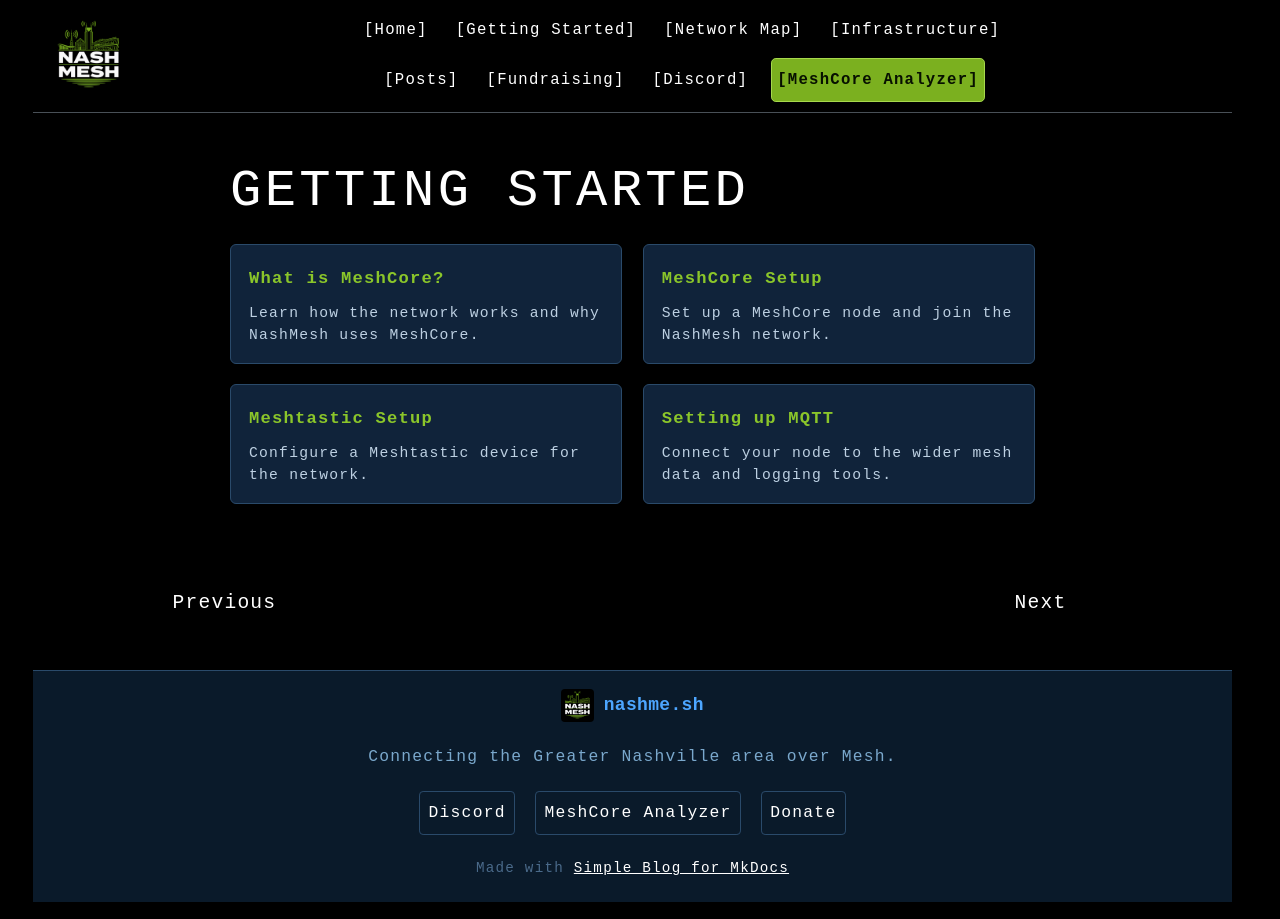

repository: nashmesh/nashmesh.github.io · page: getting-started/index.html · generator: mkdocs

# Getting Started

<div class="getting-started-links">
  <a class="getting-started-link" href="platforms/">
    <strong>What is MeshCore?</strong>
    <span>Learn how the network works and why NashMesh uses MeshCore.</span>
  </a>
  <a class="getting-started-link" href="meshcore/">
    <strong>MeshCore Setup</strong>
    <span>Set up a MeshCore node and join the NashMesh network.</span>
  </a>
  <a class="getting-started-link" href="meshtastic/">
    <strong>Meshtastic Setup</strong>
    <span>Configure a Meshtastic device for the network.</span>
  </a>
  <a class="getting-started-link" href="../mqtt/">
    <strong>Setting up MQTT</strong>
    <span>Connect your node to the wider mesh data and logging tools.</span>
  </a>
</div>
